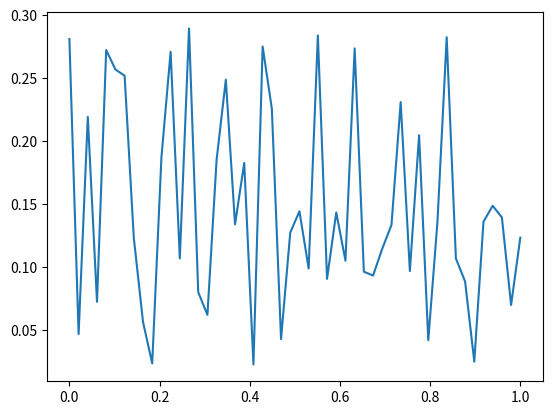

Source code (Python):
import numpy
import matplotlib.pyplot as plt
import tqdm
import matplotlib.animation as anim
a=0.2
b=0.3
D=0.01
e=0.03
t=numpy.linspace(0,10,1000)
x=numpy.linspace(0,1,50)
dt=t[1]-t[0]
dx=x[1]-x[0]
print("Punto a")
print("el valor de λ es DΔt/Δx^2")
print("Este valor es",D*dt/dx**2)
print("lo cual es menor que  que 0.5")
input("Presione enter para continuar")
u=numpy.zeros((t.size,x.size))
w=numpy.zeros((t.size,x.size))
u[0]=numpy.random.uniform(0,0.3,x.size)
print("Punto b")
print("Se está mostrando la gráfica con la condición inicial de u")
plt.plot(x,u[0])
plt.show()
u[:,0]=numpy.ones_like(t)*0.1
u[:,-1]=numpy.ones_like(t)*0.2
print("Punto c")
print("se pusieron las condiciones de frontera.")
input("Presione enter para continuar")
def calor(u,w):
    for T in tqdm.trange(0,t.size-1):
        for i in range(1,x.size-1):
                u[T+1,i]=u[T,i]+(D*dt/dx**2)*(u[T,i+1]+u[T,i-1]-2*u[T,i])+dt*(w[T,i]-u[T,i]*(u[T,i]-a)*(1-u[T,i]))
                w[T+1,i]=w[T,i]+e*dt*(u[T,i]-b*w[T,i])
    return u,w
print("Punto d")
print("el sistema de ecuaciones se está integrando…")
u,w=calor(u,w)
print("el sistema de ecuaciones se integró")
def animar():
    fig=plt.figure(figsize=(5,5))
    ax=fig.add_subplot(111)
    def update(i):
        ax.clear()
        ax.plot(x, u[i],label="u")
        ax.plot(x, w[i],label="w")
        ax.legend()
        ax.set_title("t={:.2f}".format(t[4*i]))
        ax.set_xlabel("posición")
        ax.set_ylabel("voltaje")
        ax.set(ylim=(0,0.35))
    Animation = anim.FuncAnimation(fig,update,frames=int(t.size/4),interval=5)
    plt.show()
print("Punto e")
print("se muestra la animación")
animar()
print("Punto f")
print("Dependiendo de la condición inicial, que es aleatoria, la neurona puede activarse cerca de la posición 0.7 o puede no activarse en el intervalo de tiempo.")
